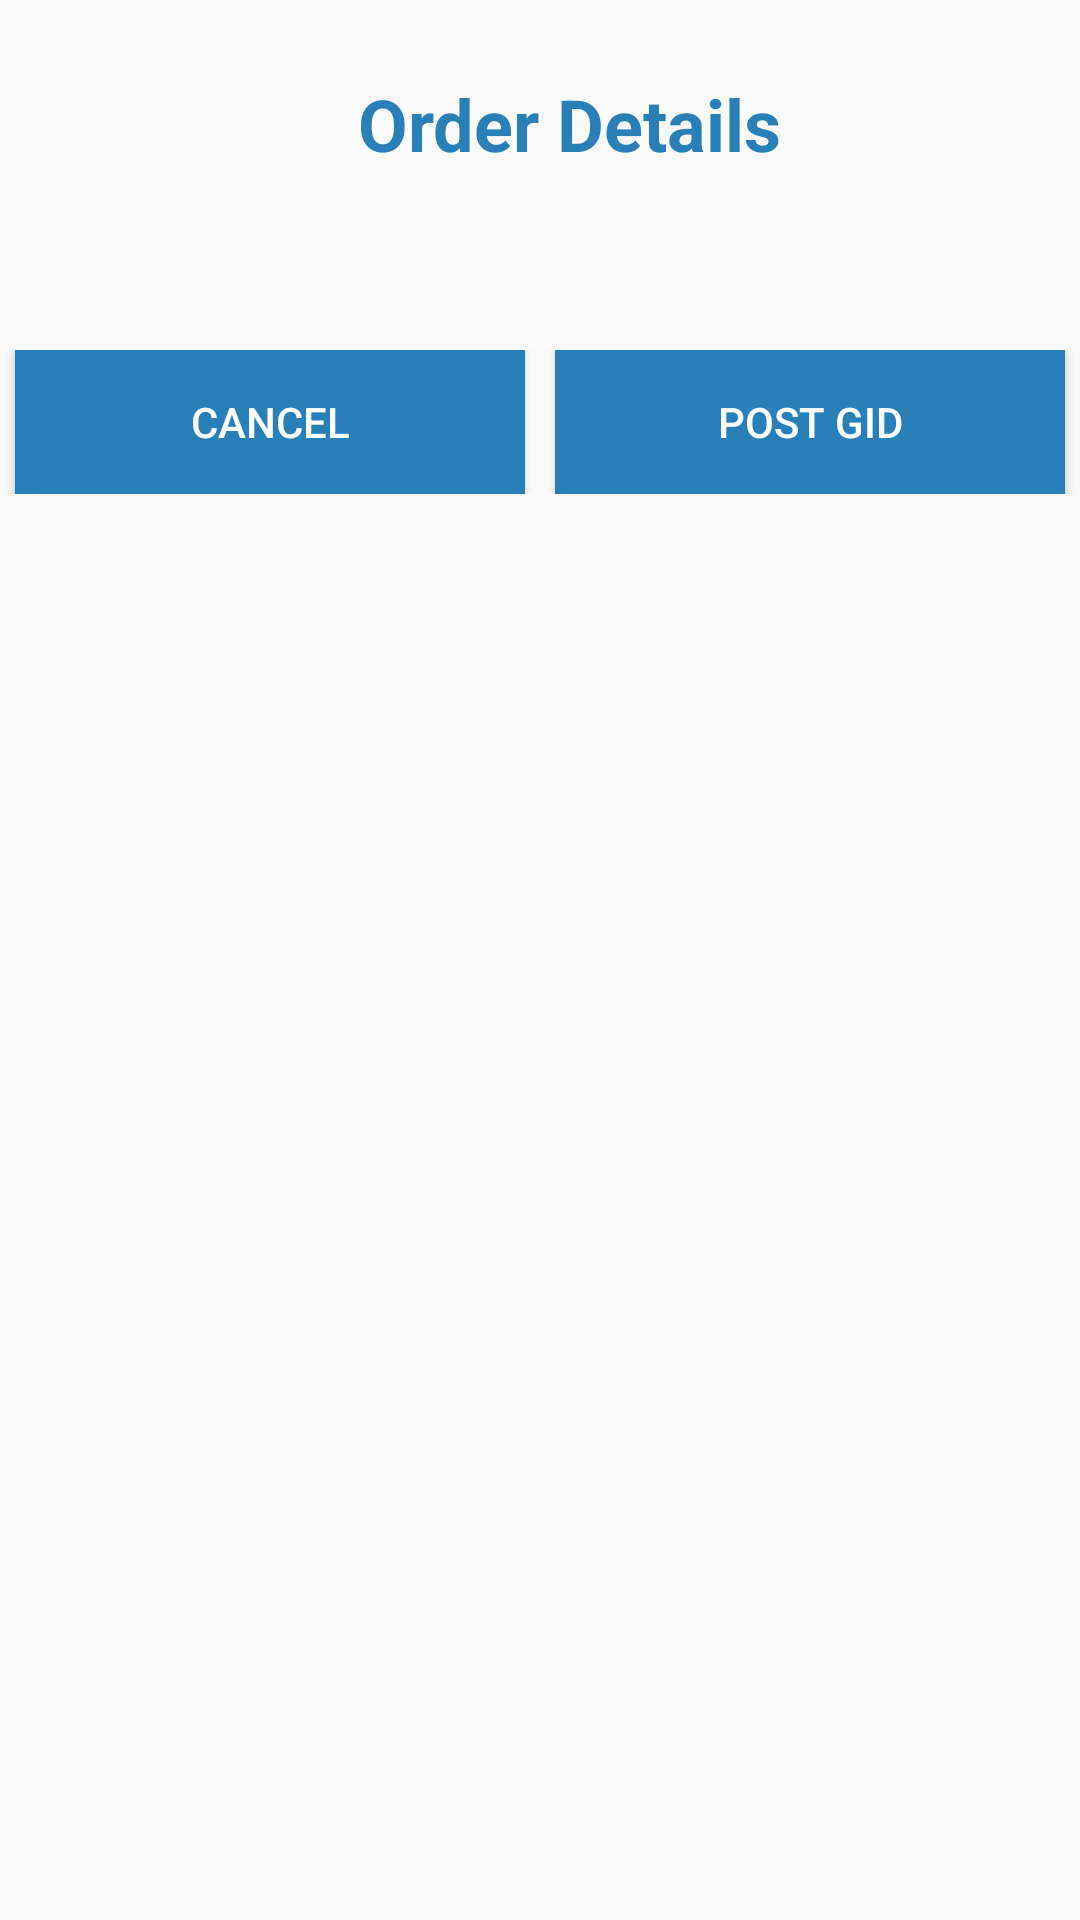

Android layout source for this screen:
<!-- AndroidManifest.xml: application theme AppTheme -->
<!-- res/layout/dialog_itemlist.xml -->
<?xml version="1.0" encoding="utf-8"?>
<LinearLayout xmlns:android="http://schemas.android.com/apk/res/android"
    android:orientation="vertical" android:layout_width="fill_parent"
    android:layout_height="match_parent">
    <TextView
        android:layout_width="wrap_content"
        android:layout_height="wrap_content"
        android:layout_marginTop="25dp"
        android:layout_marginLeft="10dp"
        android:layout_gravity="center_horizontal"
        android:text="Order Details"
        android:id="@+id/txtHeading"
        android:textColor="#2980b9"
        android:textStyle="bold"
        android:textSize="24sp"/>
    <TextView
        android:layout_width="match_parent"
        android:layout_height="wrap_content"
        android:layout_marginTop="25dp"
        android:layout_marginLeft="10dp"
        android:id="@+id/txtDescription"
        android:textColor="#000"
        android:textSize="18sp"/>

    <LinearLayout
        android:layout_width="match_parent"
        android:layout_height="wrap_content"
        android:orientation="horizontal"
        android:weightSum="2"
        android:layout_marginTop="10dp"
        android:layout_marginBottom="30dp">
        <Button
            android:layout_width="match_parent"
            android:layout_height="wrap_content"
            android:text="Cancel"
            android:id="@+id/btnCancel"
            android:background="#2980b9"
            android:textColor="#FFF"
            android:layout_marginLeft="5dp"
            android:layout_marginRight="5dp"
            android:layout_weight="1"/>
        <Button
            android:layout_width="match_parent"
            android:layout_height="wrap_content"
            android:id="@+id/btnPostGid"
            android:text="Post GID"
            android:background="#2980b9"
            android:textColor="#FFF"
            android:layout_marginLeft="5dp"
            android:layout_marginRight="5dp"
            android:layout_weight="1"/>
        <Button
            android:layout_width="match_parent"
            android:layout_height="wrap_content"
            android:id="@+id/btnrePrint"
            android:text="Re Print"
            android:visibility="gone"
            android:background="#2980b9"
            android:textColor="#FFF"
            android:layout_marginLeft="15dp"
            android:layout_marginRight="10dp"
            android:layout_weight="1"/>
    </LinearLayout>

    <Button
        android:layout_width="match_parent"
        android:layout_height="wrap_content"
        android:text="Edit order"
        android:visibility="gone"
        android:id="@+id/btnEditOrder"
        android:background="#2980b9"
        android:textColor="#FFF"/>
</LinearLayout>
<!-- resources referenced by this layout -->
<resources>
  <style name="AppTheme" parent="Theme.AppCompat.Light.NoActionBar">
          
      </style>
</resources>
